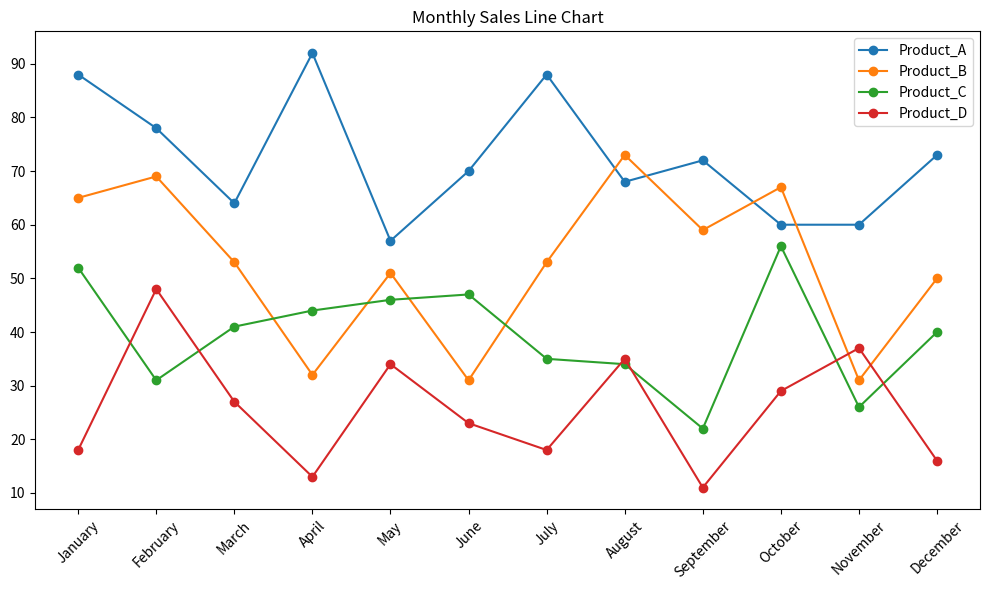
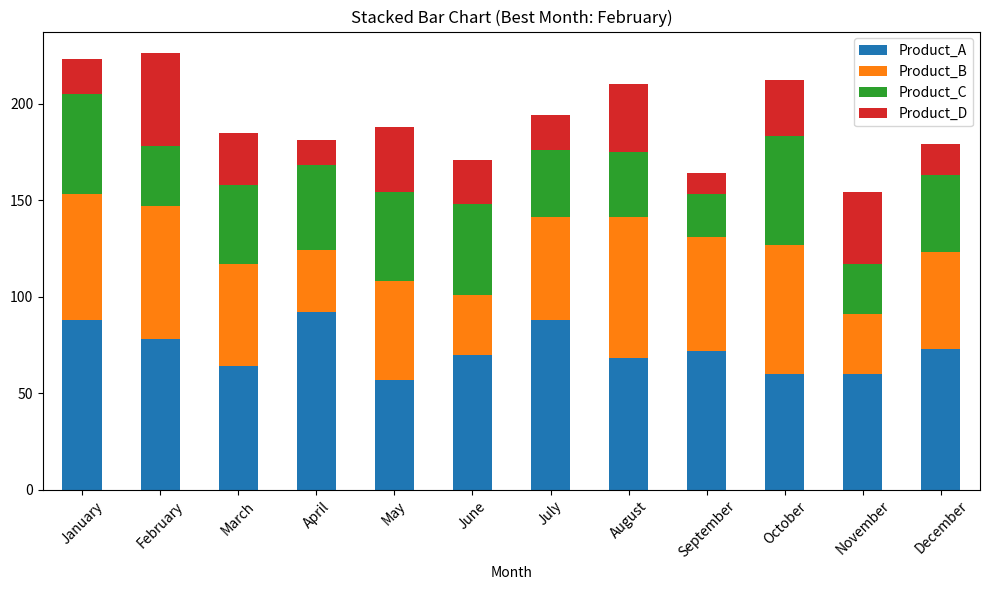
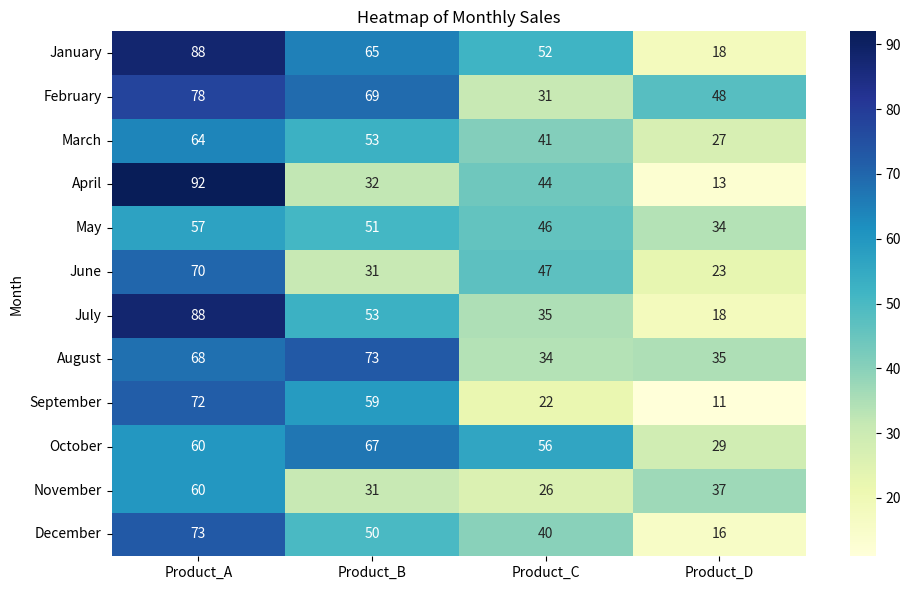
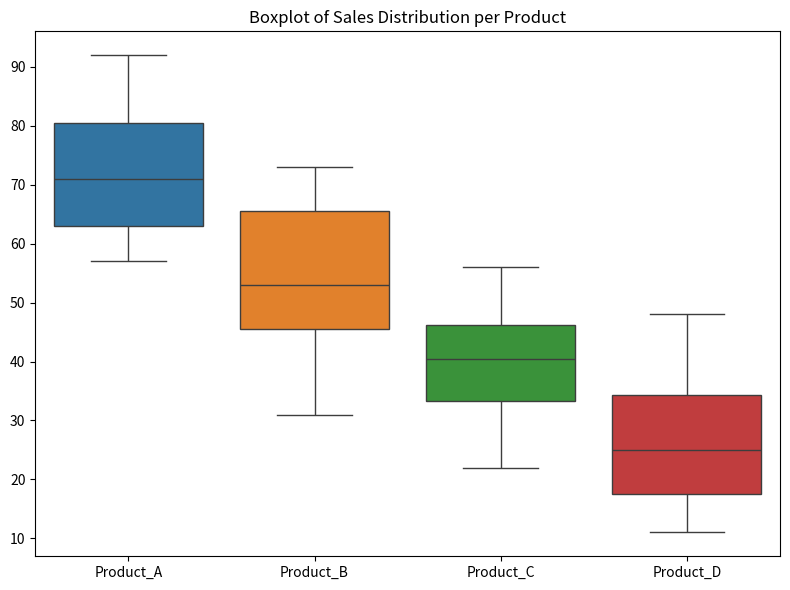

Reproduce these figures in Python, in order.
import pandas as pd
import numpy as np
import matplotlib.pyplot as plt
import seaborn as sns

# 1. Generate random monthly sales data
np.random.seed(42)
months = pd.date_range("2025-01-01", "2025-12-01", freq="MS").strftime("%B")
data = {
    "Month": months,
    "Product_A": np.random.randint(50, 101, size=12),
    "Product_B": np.random.randint(30, 81, size=12),
    "Product_C": np.random.randint(20, 61, size=12),
    "Product_D": np.random.randint(10, 51, size=12),
}
df = pd.DataFrame(data)

# 2. Save raw data
df.to_csv("initial.csv", index=False)

# 3. Compute metrics
df["Total_Sales"] = df[["Product_A", "Product_B", "Product_C", "Product_D"]].sum(axis=1)
df["Average_Sales"] = df[["Product_A", "Product_B", "Product_C", "Product_D"]].mean(axis=1)
df["Month_over_Month_Growth_%"] = df["Total_Sales"].pct_change().fillna(0) * 100
quarters = {1: "Q1", 2: "Q1", 3: "Q1", 4: "Q2", 5: "Q2", 6: "Q2",
            7: "Q3", 8: "Q3", 9: "Q3", 10: "Q4", 11: "Q4", 12: "Q4"}
df["Quarter"] = pd.Series(range(1, 13)).map(quarters)
df["Max_Sales_Product"] = df[["Product_A", "Product_B", "Product_C", "Product_D"]].idxmax(axis=1)
df["Min_Sales_Product"] = df[["Product_A", "Product_B", "Product_C", "Product_D"]].idxmin(axis=1)

# 4. Save updated data
df.to_csv("final.csv", index=False)

# 5. Create pivot tables
pivot_avg = df.groupby("Quarter")[["Product_A", "Product_B", "Product_C", "Product_D"]].mean()
pivot_total = df.groupby("Quarter")["Total_Sales"].sum()
output = pd.concat([pivot_avg, pivot_total], axis=1)
output.to_csv("output.csv")

# 7. Visualizations
plt.figure(figsize=(10,6))
for product in ["Product_A", "Product_B", "Product_C", "Product_D"]:
    plt.plot(df["Month"], df[product], marker="o", label=product)
plt.title("Monthly Sales Line Chart")
plt.xticks(rotation=45)
plt.legend()
plt.tight_layout()
plt.savefig("line_chart.png")
plt.close()

df.set_index("Month")[["Product_A","Product_B","Product_C","Product_D"]].plot(
    kind="bar", stacked=True, figsize=(10,6))
best_month = df.loc[df["Total_Sales"].idxmax(),"Month"]
plt.title(f"Stacked Bar Chart (Best Month: {best_month})")
plt.xticks(rotation=45)
plt.tight_layout()
plt.savefig("stacked_bar.png")
plt.close()

plt.figure(figsize=(10,6))
sns.heatmap(df.set_index("Month")[["Product_A","Product_B","Product_C","Product_D"]],
            annot=True, cmap="YlGnBu", fmt="d")
plt.title("Heatmap of Monthly Sales")
plt.tight_layout()
plt.savefig("heatmap.png")
plt.close()

plt.figure(figsize=(8,6))
sns.boxplot(data=df[["Product_A","Product_B","Product_C","Product_D"]])
plt.title("Boxplot of Sales Distribution per Product")
plt.tight_layout()
plt.savefig("boxplot.png")
plt.close()

# 8. Identify best month, product, and quarter
best_month = df.loc[df["Total_Sales"].idxmax(), "Month"]
best_product = df.drop(columns=["Month","Total_Sales","Average_Sales",
                                "Month_over_Month_Growth_%","Quarter",
                                "Max_Sales_Product","Min_Sales_Product"]).sum().idxmax()
best_quarter = pivot_total.idxmax()

# 9. Summary answers
summary = {
    "Best Month": best_month,
    "Best Product": best_product,
    "Best Quarter": best_quarter,
    "Top Contributing Product": best_product,
    "Quarter Performance": f"{best_quarter} performs best due to highest total sales.",
    "Recommendations": "Focus marketing on best product and quarter, expand distribution, and optimize weaker products."
}
summary_df = pd.DataFrame(list(summary.items()), columns=["Metric","Value"])
summary_df.to_csv("summary.csv", index=False)
